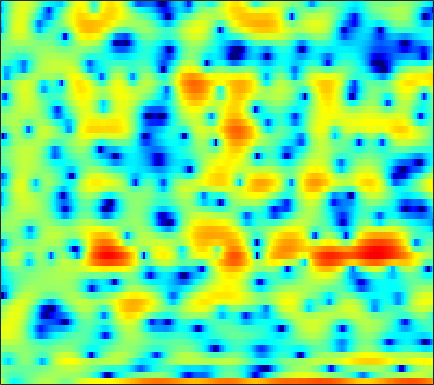

The data file committed next to this chart (first rows):
2.5314, 1.252, -0.53019, -2.3774, -3.6462, -4.9251, -5.4918, -5.3614, -4.6731, -3.8294, -2.986, -2.2832, -1.5734, -0.9195, -0.43521, 0.21655, 0.79914, 1.1734, 1.6154, 1.928, 2.0474, 2.067, 2.0269, 1.8477
-0.06066, -0.6301, -1.313, -1.866, -2.173, -2.432, -2.507, -2.476, -2.316, -2.076, -1.784, -1.546, -1.214, -0.8812, -0.6278, -0.2986, 0.006488, 0.2295, 0.5049, 0.7526, 0.9647, 1.1, 1.25, 1.363
0.2948, -0.06682, -0.4824, -0.8246, -1.015, -1.188, -1.284, -1.314, -1.314, -1.281, -1.234, -1.206, -1.161, -1.128, -1.106, -1.074, -1.022, -0.9573, -0.8265, -0.6137, -0.3479, -0.1096, 0.2482, 0.6306
-2.17, -3.858, -6.129, -7.361, -6.896, -5.164, -3.322, -2.182, -1.014, -0.2061, 0.2545, 0.3882, 0.294, -0.1332, -0.6878, -1.802, -3.437, -5.063, -7.713, -9.61, -8.073, -5.71, -2.799, -0.5066
-1.569, -2.285, -3.042, -3.341, -3.166, -2.518, -1.663, -1.034, -0.3181, 0.2083, 0.5163, 0.5998, 0.5332, 0.2653, -0.06554, -0.644, -1.338, -1.867, -2.454, -2.696, -2.452, -1.973, -1.081, -0.08141
0.3156, 0.3869, 0.4625, 0.5288, 0.5818, 0.6545, 0.7145, 0.744, 0.7496, 0.7011, 0.5892, 0.4588, 0.2334, -0.03981, -0.262, -0.5663, -0.8564, -1.041, -1.227, -1.317, -1.3, -1.214, -1.024, -0.7674
2.238, 2.439, 2.614, 2.69, 2.689, 2.608, 2.436, 2.248, 1.919, 1.5, 0.9881, 0.5471, -0.1029, -0.813, -1.36, -2.086, -2.748, -3.168, -3.591, -3.81, -3.824, -3.72, -3.463, -3.132
4.019, 4.191, 4.323, 4.334, 4.261, 4.042, 3.692, 3.333, 2.713, 1.921, 0.9471, 0.08666, -1.26, -2.87, -4.267, -6.404, -8.819, -10.66, -12.46, -12.54, -11.27, -10.09, -8.645, -7.459
4.361, 4.564, 4.74, 4.792, 4.739, 4.534, 4.163, 3.762, 3.056, 2.133, 0.9771, -0.05428, -1.683, -3.623, -5.321, -7.947, -11, -13.39, -15.72, -15.68, -14.23, -13.11, -11.91, -11.06
3.157, 3.64, 4.161, 4.511, 4.653, 4.661, 4.466, 4.177, 3.602, 2.799, 1.758, 0.8282, -0.603, -2.236, -3.574, -5.461, -7.351, -8.704, -10.34, -11.67, -12.59, -13, -13.29, -13.45
0.8816, 1.975, 3.102, 3.908, 4.336, 4.676, 4.755, 4.652, 4.305, 3.702, 2.831, 1.998, 0.6415, -1.026, -2.473, -4.725, -7.38, -9.688, -13.32, -17.54, -21.52, -22.16, -20.16, -17.96
-0.1994, 0.7545, 1.846, 2.771, 3.341, 3.936, 4.326, 4.474, 4.455, 4.185, 3.642, 3.04, 1.967, 0.555, -0.7436, -2.846, -5.403, -7.651, -11.09, -14.93, -18.47, -20.54, -22.97, -24.73
-3.109, -2.71, -1.781, -0.5704, 0.3803, 1.577, 2.577, 3.169, 3.707, 3.967, 3.959, 3.772, 3.29, 2.552, 1.836, 0.669, -0.7043, -1.851, -3.491, -5.218, -6.92, -8.169, -9.538, -10.12
-18.83, -23.12, -13.44, -8.076, -5.42, -2.838, -0.9566, 0.1242, 1.218, 1.98, 2.451, 2.643, 2.706, 2.575, 2.361, 1.965, 1.443, 1.01, 0.4036, -0.1938, -0.7325, -1.059, -1.348, -1.437
-9.775, -9.646, -8.671, -7.097, -5.816, -4.182, -2.755, -1.855, -0.8459, -0.03865, 0.5672, 0.9047, 1.22, 1.397, 1.459, 1.46, 1.394, 1.305, 1.167, 1.021, 0.8911, 0.8175, 0.7551, 0.7404
-7.12, -6.71, -6.013, -5.18, -4.517, -3.627, -2.77, -2.173, -1.463, -0.8681, -0.373, -0.06798, 0.2627, 0.5214, 0.6744, 0.8314, 0.9501, 1.021, 1.09, 1.139, 1.185, 1.215, 1.258, 1.308
-7.06, -6.264, -5.221, -4.275, -3.617, -2.837, -2.188, -1.772, -1.312, -0.9722, -0.7055, -0.5396, -0.3397, -0.1441, 0.01052, 0.2128, 0.4228, 0.5738, 0.7589, 0.9307, 1.073, 1.167, 1.29, 1.408
-7.312, -5.7, -3.995, -2.695, -1.922, -1.161, -0.6791, -0.5034, -0.4775, -0.6427, -0.9427, -1.196, -1.439, -1.452, -1.285, -0.856, -0.3638, -0.0108, 0.3711, 0.6123, 0.7663, 0.8337, 0.9294, 1.063
-3.428, -2.028, -0.4948, 0.6813, 1.327, 1.882, 2.084, 1.973, 1.391, 0.2726, -1.587, -3.568, -6.956, -8.551, -6.683, -3.485, -1.276, -0.1985, 0.5085, 0.5406, 0.0158, -0.6174, -1.528, -1.827
-0.905, -0.35, 0.503, 1.432, 2.055, 2.681, 3.003, 3.012, 2.643, 1.739, 0.2959, -1.119, -3.058, -3.797, -3.04, -1.271, 0.1789, 0.8303, 1.079, 0.5444, -1.038, -3.167, -8.112, -14.23
-8.093, -7.817, -5.719, -3.331, -1.806, -0.254, 0.7611, 1.217, 1.512, 1.487, 1.273, 1.063, 0.8158, 0.7277, 0.793, 1.02, 1.297, 1.43, 1.464, 1.266, 0.8528, 0.4378, -0.1093, -0.4161
-11.66, -11.43, -8.163, -5.058, -3.338, -1.674, -0.5979, -0.1382, 0.1341, 0.128, -0.09041, -0.314, -0.5707, -0.6511, -0.5597, -0.2418, 0.2536, 0.664, 1.172, 1.567, 1.841, 1.981, 2.066, 2.061
-2.641, -2.454, -1.959, -1.35, -0.8871, -0.4315, -0.2272, -0.2794, -0.6907, -1.516, -2.841, -4.156, -6.204, -7.657, -7.398, -5.475, -3.239, -1.802, -0.2456, 0.894, 1.702, 2.126, 2.511, 2.712
-0.06449, 0.1676, 0.4393, 0.6679, 0.7769, 0.8018, 0.6116, 0.3076, -0.3889, -1.529, -3.212, -4.957, -8.068, -11.08, -10.65, -7.264, -4.181, -2.443, -0.7418, 0.46, 1.278, 1.682, 2.004, 2.129
0.06054, 0.3601, 0.7194, 1.017, 1.176, 1.29, 1.262, 1.137, 0.8316, 0.3709, -0.2133, -0.6845, -1.236, -1.535, -1.516, -1.194, -0.6433, -0.2, 0.314, 0.6915, 0.8913, 0.922, 0.7853, 0.4688
-1.342, -0.8622, -0.2304, 0.3498, 0.7353, 1.162, 1.488, 1.648, 1.767, 1.79, 1.727, 1.653, 1.538, 1.427, 1.37, 1.319, 1.256, 1.195, 1.06, 0.8137, 0.4218, 0.01768, -0.6889, -1.614
-4.226, -3.337, -2.149, -1.029, -0.2695, 0.6167, 1.335, 1.771, 2.208, 2.496, 2.663, 2.715, 2.705, 2.617, 2.5, 2.289, 2.006, 1.739, 1.297, 0.7245, -0.00692, -0.689, -1.78, -3.129
-9.312, -7.126, -4.596, -2.523, -1.233, 0.1699, 1.266, 1.907, 2.549, 2.965, 3.189, 3.239, 3.179, 3.006, 2.811, 2.485, 2.11, 1.781, 1.254, 0.6167, -0.1868, -0.9221, -2.124, -3.6
-10.39, -7.618, -4.693, -2.378, -0.9398, 0.6233, 1.852, 2.549, 3.21, 3.574, 3.639, 3.517, 3.152, 2.615, 2.174, 1.612, 1.152, 0.9129, 0.6644, 0.3732, -0.08013, -0.5963, -1.602, -3.01
-5.409, -4.524, -2.998, -1.317, -0.0667, 1.467, 2.722, 3.446, 4.072, 4.29, 4.05, 3.557, 2.434, 0.7414, -0.8567, -3.02, -3.925, -3.31, -1.789, -0.5616, 0.1167, 0.2434, -0.05245, -0.8551
-8.696, -8.86, -6.889, -3.863, -1.783, 0.5294, 2.265, 3.209, 4.019, 4.303, 4.066, 3.499, 2.147, -0.05079, -2.472, -6.854, -9.038, -6.362, -2.836, -0.6425, 0.5768, 1.034, 1.181, 0.8761
-12.29, -13.64, -10.26, -6.01, -3.531, -1.016, 0.8178, 1.818, 2.733, 3.217, 3.308, 3.137, 2.631, 1.894, 1.269, 0.5466, 0.1449, 0.104, 0.2984, 0.5691, 0.7426, 0.7587, 0.5821, 0.2023
-4.793, -4.502, -3.728, -2.599, -1.655, -0.4197, 0.6587, 1.337, 2.038, 2.505, 2.741, 2.784, 2.689, 2.453, 2.217, 1.858, 1.494, 1.219, 0.8437, 0.4411, -0.009359, -0.3917, -0.9668, -1.585
-2.32, -1.937, -1.348, -0.6833, -0.1596, 0.5438, 1.196, 1.635, 2.124, 2.487, 2.706, 2.783, 2.765, 2.619, 2.434, 2.082, 1.612, 1.181, 0.5029, -0.3102, -1.259, -2.043, -3.14, -4.21
-1.426, -1.065, -0.5398, 0.01929, 0.4605, 1.034, 1.586, 1.952, 2.367, 2.68, 2.886, 2.961, 2.957, 2.831, 2.648, 2.284, 1.755, 1.238, 0.3539, -0.7926, -2.282, -3.682, -6.006, -8.959
-2.082, -1.825, -1.333, -0.6763, -0.1277, 0.6138, 1.292, 1.731, 2.197, 2.528, 2.736, 2.817, 2.845, 2.78, 2.668, 2.425, 2.047, 1.648, 0.9086, -0.1151, -1.492, -2.828, -5.118, -8.106
-5.758, -6, -5.246, -3.627, -2.335, -0.8105, 0.3245, 0.94, 1.463, 1.702, 1.737, 1.701, 1.65, 1.67, 1.752, 1.893, 1.994, 1.982, 1.816, 1.419, 0.799, 0.2111, -0.699, -1.623
-12.18, -20.64, -12.74, -6.242, -3.445, -1.096, 0.2817, 0.8095, 0.9571, 0.5147, -0.4491, -1.387, -2.47, -2.511, -1.726, -0.2442, 1.097, 1.859, 2.529, 2.836, 2.824, 2.653, 2.268, 1.769
-2.048, -2.147, -1.653, -0.6477, 0.1679, 1.075, 1.592, 1.649, 1.195, 0.003514, -2.22, -5.001, -11.8, -13.88, -7.34, -2.554, 0.148, 1.439, 2.502, 3.031, 3.15, 3.016, 2.622, 2.026
0.5087, 0.6809, 0.9829, 1.33, 1.588, 1.868, 1.987, 1.939, 1.64, 1.065, 0.2594, -0.388, -1.038, -1.14, -0.7918, -0.01871, 0.7407, 1.181, 1.498, 1.475, 1.131, 0.6707, -0.1629, -1.219
0.3548, 0.5383, 0.801, 1.108, 1.355, 1.662, 1.911, 2.042, 2.131, 2.113, 2.006, 1.906, 1.766, 1.659, 1.604, 1.524, 1.391, 1.207, 0.7959, 0.1444, -0.8152, -1.785, -3.454, -5.647
-1.164, -1.155, -0.9453, -0.4834, -0.02025, 0.674, 1.36, 1.813, 2.306, 2.657, 2.873, 2.939, 2.922, 2.801, 2.633, 2.306, 1.86, 1.423, 0.6923, -0.2374, -1.416, -2.502, -4.323, -6.71
-5.236, -6.259, -6.357, -4.86, -3.324, -1.371, 0.2285, 1.196, 2.182, 2.872, 3.304, 3.466, 3.498, 3.322, 3.066, 2.577, 1.926, 1.364, 0.5222, -0.3887, -1.349, -2.06, -3.033, -3.975
-8.292, -12.93, -15.25, -8.575, -5.169, -2.108, 0.03207, 1.229, 2.42, 3.231, 3.708, 3.877, 3.842, 3.511, 3.083, 2.274, 1.219, 0.3107, -0.926, -2, -2.735, -3.057, -3.236, -3.278
-1.356, -2.053, -2.321, -1.81, -1.078, 0.1098, 1.3, 2.085, 2.97, 3.622, 4.003, 4.112, 3.984, 3.525, 2.923, 1.702, -0.09563, -1.957, -5.262, -9.213, -10.06, -8.204, -5.848, -4.53
0.6534, -0.1704, -0.8957, -0.9804, -0.6395, 0.1597, 1.054, 1.702, 2.435, 2.99, 3.376, 3.534, 3.575, 3.376, 3.002, 2.133, 0.7111, -0.7712, -3.419, -6.216, -6.797, -5.546, -3.745, -2.788
-2.802, -5.666, -9.936, -9.89, -7.298, -4.473, -2.684, -1.844, -1.21, -0.8853, -0.5716, -0.2436, 0.3583, 0.9905, 1.392, 1.721, 1.775, 1.65, 1.368, 1.111, 1.024, 1.069, 1.208, 1.249
-3.871, -6.103, -8.878, -9.31, -8.205, -6.702, -5.97, -6.042, -6.999, -8.976, -11.24, -10.9, -7.667, -4.481, -2.651, -0.8581, 0.3849, 1.036, 1.661, 2.078, 2.369, 2.545, 2.709, 2.8
-1.616, -2.338, -3.19, -3.805, -4.14, -4.567, -5.188, -5.935, -7.463, -9.736, -11.99, -11.78, -8.785, -5.666, -3.805, -1.894, -0.4786, 0.3307, 1.161, 1.762, 2.192, 2.433, 2.652, 2.798
-0.4647, -0.7687, -1.159, -1.539, -1.819, -2.212, -2.652, -3.01, -3.499, -3.901, -4.036, -3.871, -3.311, -2.49, -1.81, -0.926, -0.1528, 0.348, 0.8953, 1.32, 1.632, 1.791, 1.923, 1.989
-0.1099, -0.1549, -0.2038, -0.2516, -0.2918, -0.3554, -0.4379, -0.5064, -0.5986, -0.6615, -0.678, -0.6394, -0.5241, -0.3353, -0.1659, 0.07057, 0.3012, 0.4616, 0.6427, 0.785, 0.8725, 0.8959, 0.8718, 0.7541
-0.5098, -0.2977, 0.044, 0.4227, 0.6964, 1.019, 1.27, 1.398, 1.49, 1.497, 1.425, 1.32, 1.136, 0.9076, 0.7205, 0.4676, 0.2517, 0.1199, 0.006657, -0.05564, -0.0954, -0.1317, -0.2499, -0.5089
-2.699, -1.965, -0.785, 0.3891, 1.178, 2.049, 2.698, 3.033, 3.28, 3.296, 3.093, 2.796, 2.213, 1.427, 0.7356, -0.2439, -1.159, -1.682, -2.042, -2.023, -1.773, -1.559, -1.381, -1.393
-10.49, -6.739, -3.073, -0.4812, 0.9976, 2.497, 3.55, 4.083, 4.466, 4.486, 4.133, 3.618, 2.555, 1.01, -0.5188, -3.134, -6.447, -8.882, -9.7, -7.64, -5.496, -4.29, -3.119, -2.35
-8.258, -6.172, -3.37, -0.955, 0.5485, 2.159, 3.337, 3.952, 4.419, 4.486, 4.128, 3.565, 2.386, 0.644, -1.102, -4.166, -8.219, -11.54, -12.84, -10.51, -8.483, -7.324, -6.017, -4.822
-6.371, -5.045, -3.043, -1.088, 0.2418, 1.758, 2.937, 3.589, 4.146, 4.331, 4.148, 3.758, 2.901, 1.67, 0.5126, -1.285, -3.248, -4.71, -6.59, -8.466, -10.48, -11.95, -12.48, -10.35
-10.23, -7.19, -4.144, -1.769, -0.3055, 1.304, 2.564, 3.286, 3.962, 4.309, 4.341, 4.162, 3.658, 2.861, 2.082, 0.8035, -0.72, -2.054, -4.136, -6.755, -10.22, -13.58, -16.16, -12.7
-8.072, -6.324, -4.147, -2.202, -0.9042, 0.6081, 1.868, 2.636, 3.413, 3.913, 4.128, 4.112, 3.868, 3.372, 2.853, 1.977, 0.9079, -0.001587, -1.342, -2.772, -4.179, -5.096, -5.958, -6.403
